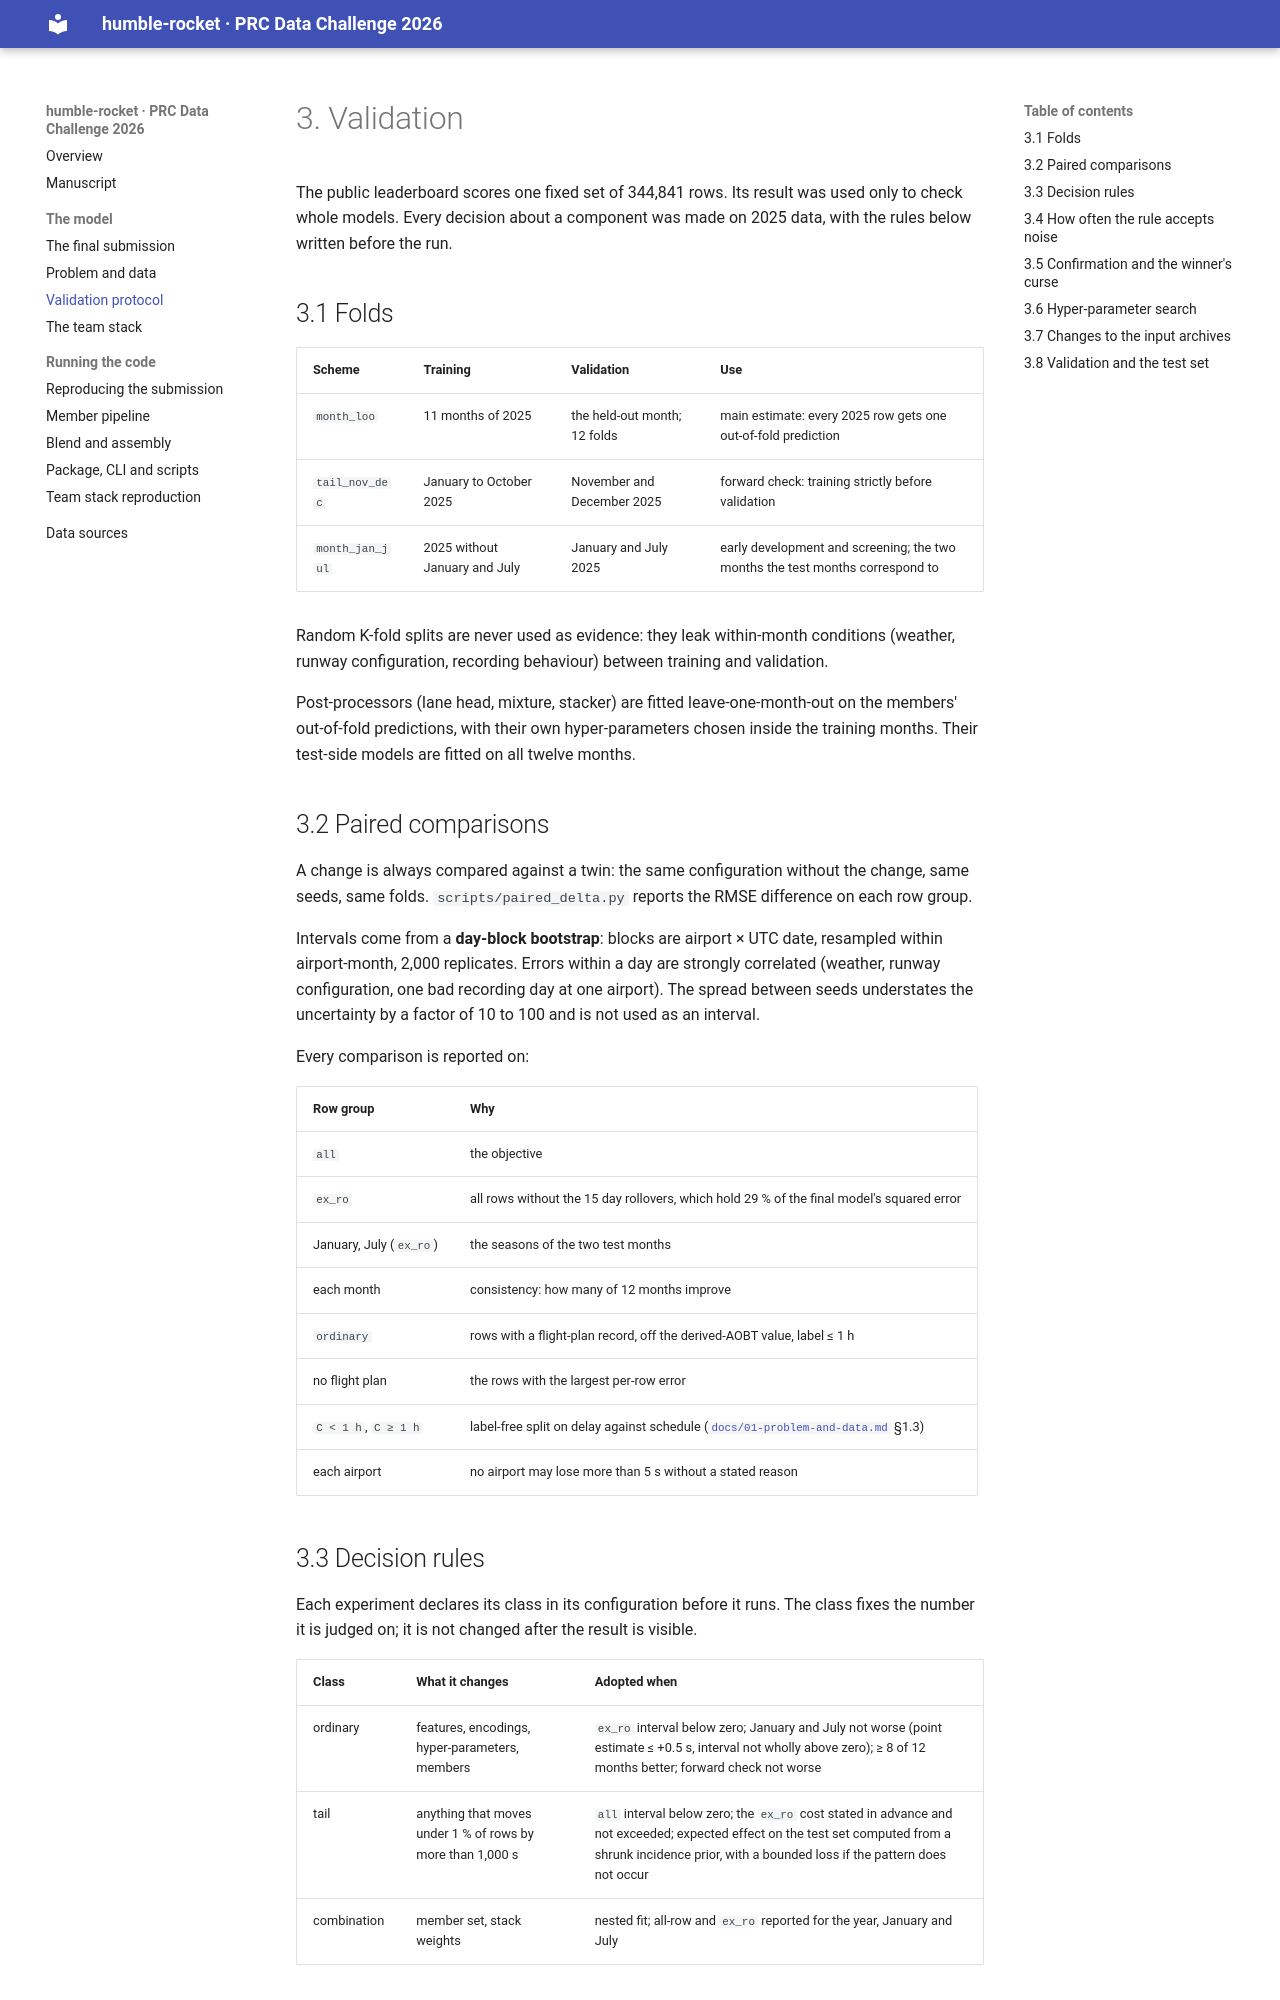

repository: JuanesLamilla/PRC-2026-humble-rocket · page: 03-validation/index.html · generator: mkdocs

# 3. Validation

The public leaderboard scores one fixed set of 344,841 rows. Its result was used only to check
whole models. Every decision about a component was made on 2025 data, with the rules below
written before the run.

## 3.1 Folds

| Scheme | Training | Validation | Use |
|---|---|---|---|
| `month_loo` | 11 months of 2025 | the held-out month; 12 folds | main estimate: every 2025 row gets one out-of-fold prediction |
| `tail_nov_dec` | January to October 2025 | November and December 2025 | forward check: training strictly before validation |
| `month_jan_jul` | 2025 without January and July | January and July 2025 | early development and screening; the two months the test months correspond to |

Random K-fold splits are never used as evidence: they leak within-month conditions (weather,
runway configuration, recording behaviour) between training and validation.

Post-processors (lane head, mixture, stacker) are fitted leave-one-month-out on the members'
out-of-fold predictions, with their own hyper-parameters chosen inside the training months.
Their test-side models are fitted on all twelve months.

## 3.2 Paired comparisons

A change is always compared against a twin: the same configuration without the change, same seeds,
same folds. `scripts/paired_delta.py` reports the RMSE difference on each row group.

Intervals come from a **day-block bootstrap**: blocks are airport × UTC date, resampled within
airport-month, 2,000 replicates. Errors within a day are strongly correlated (weather, runway
configuration, one bad recording day at one airport). The spread between seeds understates the
uncertainty by a factor of 10 to 100 and is not used as an interval.

Every comparison is reported on:

| Row group | Why |
|---|---|
| `all` | the objective |
| `ex_ro` | all rows without the 15 day rollovers, which hold 29 % of the final model's squared error |
| January, July (`ex_ro`) | the seasons of the two test months |
| each month | consistency: how many of 12 months improve |
| `ordinary` | rows with a flight-plan record, off the derived-AOBT value, label ≤ 1 h |
| no flight plan | the rows with the largest per-row error |
| `C < 1 h`, `C ≥ 1 h` | label-free split on delay against schedule ([`docs/01-problem-and-data.md`](01-problem-and-data.md) §1.3) |
| each airport | no airport may lose more than 5 s without a stated reason |
